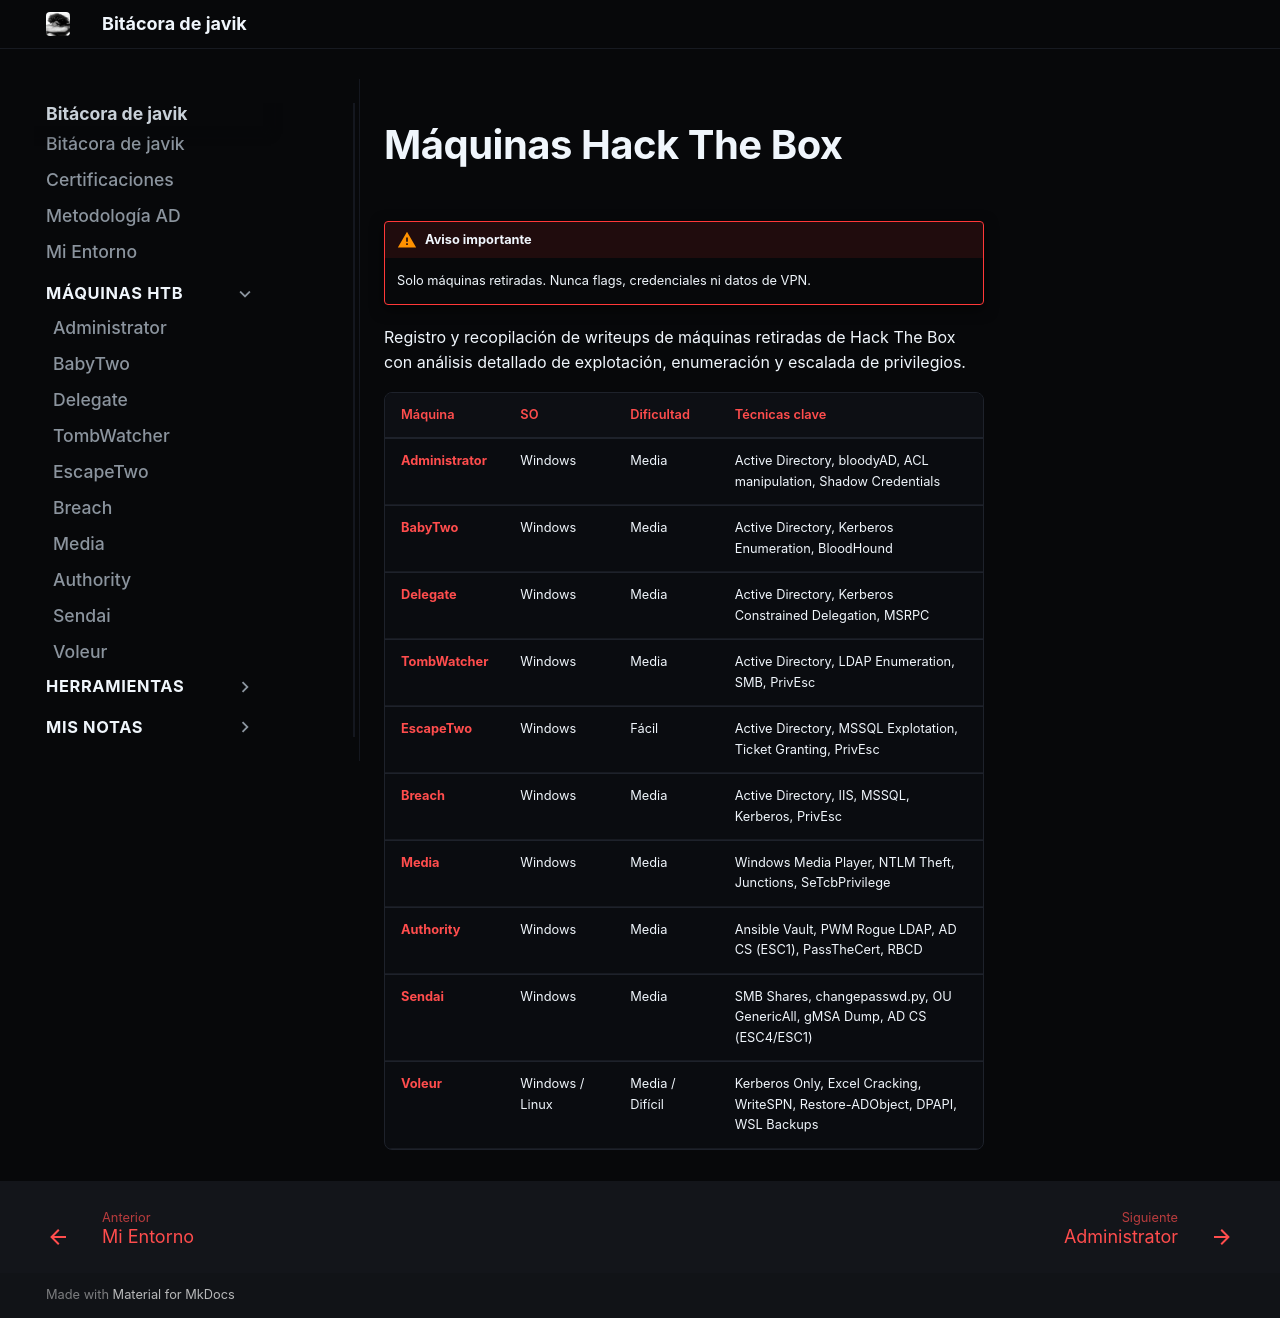

repository: JAVIKRD/bitacora · page: maquinas/htb/index.html · generator: mkdocs

# Máquinas Hack The Box

!!! warning "Aviso importante"
    Solo máquinas retiradas. Nunca flags, credenciales ni datos de VPN.

Registro y recopilación de writeups de máquinas retiradas de Hack The Box con análisis detallado de explotación, enumeración y escalada de privilegios.

| Máquina | SO | Dificultad | Técnicas clave |
| :--- | :--- | :--- | :--- |
| [**Administrator**](administrator.md) | Windows | Media | Active Directory, bloodyAD, ACL manipulation, Shadow Credentials |
| [**BabyTwo**](babytwo.md) | Windows | Media | Active Directory, Kerberos Enumeration, BloodHound |
| [**Delegate**](delegate.md) | Windows | Media | Active Directory, Kerberos Constrained Delegation, MSRPC |
| [**TombWatcher**](tombwatcher.md) | Windows | Media | Active Directory, LDAP Enumeration, SMB, PrivEsc |
| [**EscapeTwo**](escapetwo.md) | Windows | Fácil | Active Directory, MSSQL Explotation, Ticket Granting, PrivEsc |
| [**Breach**](breach.md) | Windows | Media | Active Directory, IIS, MSSQL, Kerberos, PrivEsc |
| [**Media**](media.md) | Windows | Media | Windows Media Player, NTLM Theft, Junctions, SeTcbPrivilege |
| [**Authority**](authority.md) | Windows | Media | Ansible Vault, PWM Rogue LDAP, AD CS (ESC1), PassTheCert, RBCD |
| [**Sendai**](sendai.md) | Windows | Media | SMB Shares, changepasswd.py, OU GenericAll, gMSA Dump, AD CS (ESC4/ESC1) |
| [**Voleur**](voleur.md) | Windows / Linux | Media / Difícil | Kerberos Only, Excel Cracking, WriteSPN, Restore-ADObject, DPAPI, WSL Backups |
